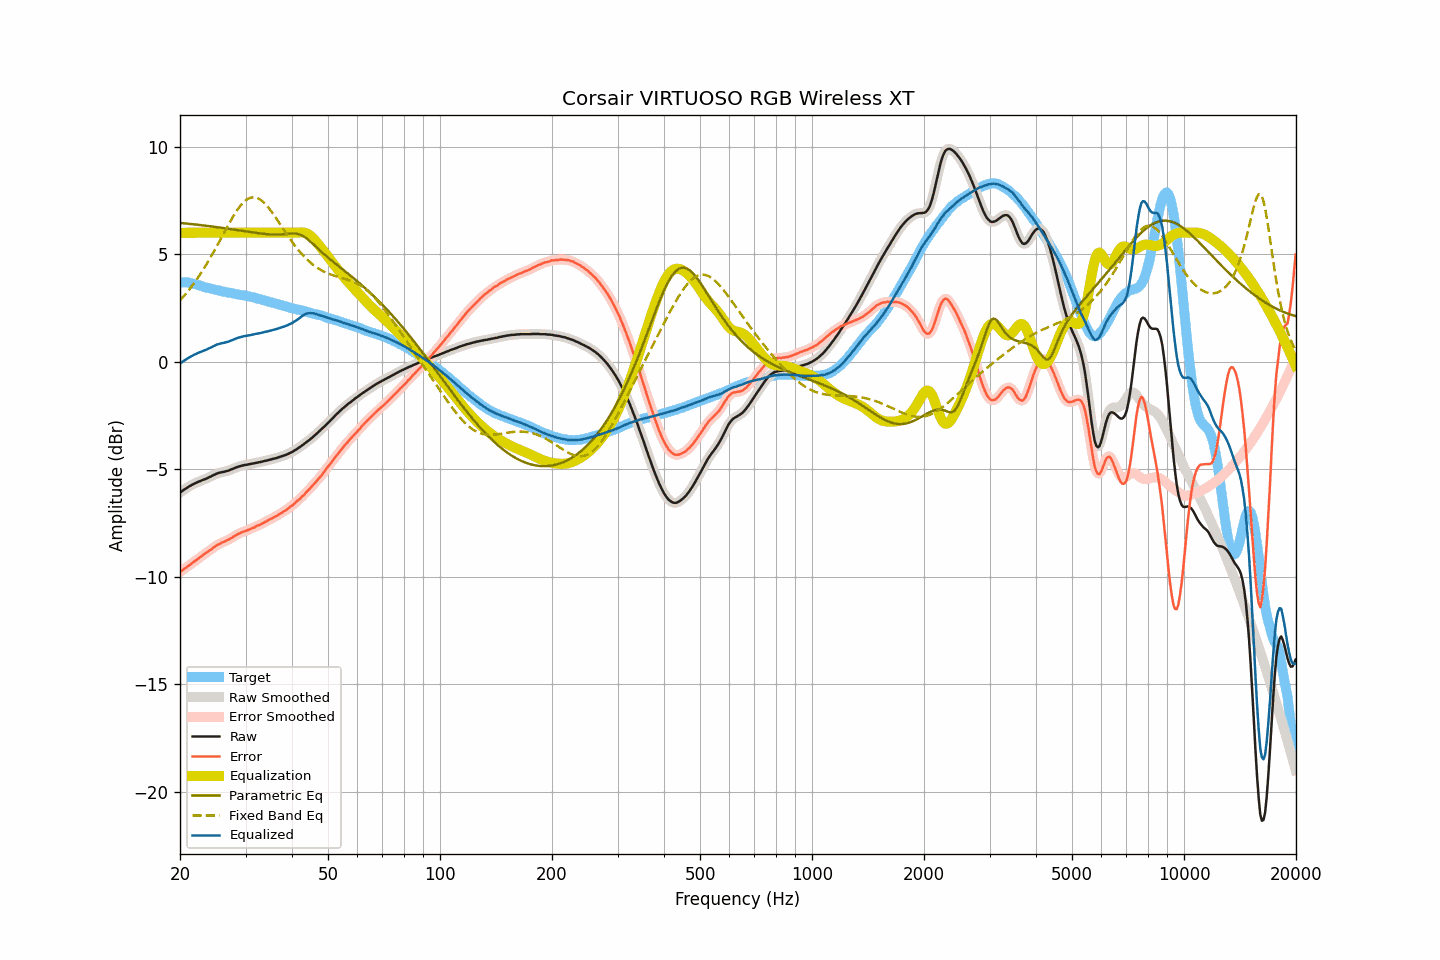

Data behind this chart, as committed beside it:
frequency, raw, smoothed, error, error_smoothed, equalization, parametric_eq, fixed_band_eq, equalized_raw, equalized_smoothed, target
20.00, -6.09, -6.09, -9.78, -9.78, 6.00, 6.46, 2.86, -0.09, -0.09, 3.69
20.20, -6.04, -6.03, -9.73, -9.73, 6.00, 6.45, 2.94, -0.04, -0.03, 3.69
20.40, -5.98, -5.98, -9.67, -9.67, 6.00, 6.44, 3.02, 0.02, 0.02, 3.69
20.61, -5.93, -5.93, -9.62, -9.62, 6.00, 6.44, 3.11, 0.07, 0.07, 3.69
20.81, -5.88, -5.88, -9.57, -9.57, 6.00, 6.43, 3.20, 0.12, 0.12, 3.69
21.02, -5.83, -5.83, -9.52, -9.51, 6.00, 6.42, 3.29, 0.17, 0.17, 3.69
21.23, -5.79, -5.79, -9.46, -9.46, 6.00, 6.41, 3.38, 0.21, 0.21, 3.67
21.44, -5.75, -5.75, -9.41, -9.40, 6.00, 6.41, 3.48, 0.25, 0.25, 3.66
21.66, -5.71, -5.71, -9.35, -9.35, 6.00, 6.40, 3.58, 0.29, 0.29, 3.64
21.87, -5.67, -5.67, -9.28, -9.29, 6.00, 6.39, 3.68, 0.33, 0.33, 3.62
22.09, -5.64, -5.63, -9.24, -9.23, 6.00, 6.38, 3.78, 0.36, 0.37, 3.61
22.31, -5.60, -5.60, -9.17, -9.18, 6.00, 6.37, 3.89, 0.40, 0.40, 3.58
22.54, -5.57, -5.57, -9.12, -9.13, 6.00, 6.36, 4.00, 0.43, 0.43, 3.56
22.76, -5.54, -5.54, -9.07, -9.07, 6.00, 6.36, 4.12, 0.46, 0.46, 3.53
22.99, -5.51, -5.51, -9.01, -9.01, 6.00, 6.35, 4.23, 0.49, 0.49, 3.50
23.22, -5.48, -5.48, -8.95, -8.96, 6.00, 6.34, 4.35, 0.52, 0.52, 3.47
23.45, -5.45, -5.45, -8.90, -8.90, 6.00, 6.33, 4.47, 0.55, 0.55, 3.45
23.69, -5.42, -5.42, -8.86, -8.85, 6.00, 6.32, 4.60, 0.58, 0.58, 3.44
23.92, -5.38, -5.38, -8.80, -8.80, 6.00, 6.31, 4.72, 0.62, 0.62, 3.42
24.16, -5.35, -5.34, -8.76, -8.75, 6.00, 6.30, 4.85, 0.65, 0.66, 3.41
24.40, -5.31, -5.31, -8.70, -8.69, 6.00, 6.29, 4.98, 0.69, 0.69, 3.39
24.65, -5.27, -5.27, -8.64, -8.64, 6.00, 6.28, 5.12, 0.73, 0.73, 3.37
24.89, -5.24, -5.23, -8.58, -8.58, 6.00, 6.27, 5.25, 0.76, 0.77, 3.35
25.14, -5.20, -5.20, -8.53, -8.54, 6.00, 6.26, 5.39, 0.80, 0.80, 3.34
25.39, -5.18, -5.18, -8.49, -8.49, 6.00, 6.25, 5.53, 0.82, 0.82, 3.32
25.65, -5.16, -5.16, -8.46, -8.45, 6.00, 6.24, 5.67, 0.84, 0.84, 3.30
25.91, -5.14, -5.14, -8.41, -8.42, 6.00, 6.23, 5.81, 0.86, 0.86, 3.27
26.16, -5.13, -5.12, -8.39, -8.39, 6.00, 6.22, 5.95, 0.87, 0.88, 3.26
26.43, -5.11, -5.11, -8.36, -8.35, 6.00, 6.21, 6.09, 0.89, 0.89, 3.25
26.69, -5.09, -5.09, -8.32, -8.32, 6.00, 6.20, 6.22, 0.91, 0.91, 3.23
26.96, -5.07, -5.07, -8.29, -8.29, 6.00, 6.19, 6.36, 0.93, 0.93, 3.22
27.23, -5.04, -5.04, -8.25, -8.24, 6.00, 6.18, 6.49, 0.96, 0.96, 3.21
27.50, -5.01, -5.01, -8.20, -8.20, 6.00, 6.17, 6.62, 0.99, 0.99, 3.20
27.77, -4.98, -4.98, -8.15, -8.15, 6.00, 6.15, 6.75, 1.02, 1.02, 3.17
28.05, -4.95, -4.95, -8.11, -8.11, 6.00, 6.14, 6.87, 1.05, 1.05, 3.16
28.33, -4.92, -4.92, -8.06, -8.06, 6.00, 6.13, 6.99, 1.08, 1.08, 3.14
28.62, -4.89, -4.89, -8.02, -8.02, 6.00, 6.12, 7.10, 1.11, 1.11, 3.13
28.90, -4.87, -4.87, -7.99, -7.98, 6.00, 6.11, 7.20, 1.13, 1.13, 3.12
29.19, -4.85, -4.85, -7.94, -7.95, 6.00, 6.10, 7.29, 1.15, 1.15, 3.10
29.48, -4.83, -4.83, -7.92, -7.92, 6.00, 6.09, 7.37, 1.17, 1.17, 3.09
29.78, -4.81, -4.81, -7.89, -7.89, 6.00, 6.07, 7.45, 1.19, 1.19, 3.08
30.08, -4.80, -4.80, -7.87, -7.87, 6.00, 6.06, 7.51, 1.20, 1.20, 3.07
30.38, -4.79, -4.78, -7.84, -7.84, 6.00, 6.05, 7.57, 1.21, 1.22, 3.05
30.68, -4.77, -4.77, -7.81, -7.81, 6.00, 6.04, 7.60, 1.23, 1.23, 3.04
30.99, -4.76, -4.76, -7.77, -7.77, 6.00, 6.03, 7.63, 1.24, 1.24, 3.02
31.30, -4.74, -4.74, -7.74, -7.75, 6.00, 6.02, 7.64, 1.26, 1.26, 3.00
31.61, -4.73, -4.73, -7.72, -7.71, 6.00, 6.01, 7.65, 1.27, 1.27, 2.99
31.93, -4.71, -4.71, -7.68, -7.68, 6.00, 6.00, 7.64, 1.29, 1.29, 2.97
32.24, -4.70, -4.70, -7.63, -7.64, 6.00, 5.99, 7.62, 1.30, 1.30, 2.94
32.57, -4.68, -4.68, -7.60, -7.60, 6.00, 5.98, 7.58, 1.32, 1.32, 2.92
32.89, -4.67, -4.67, -7.58, -7.57, 6.00, 5.97, 7.54, 1.33, 1.33, 2.91
33.22, -4.65, -4.65, -7.53, -7.53, 6.00, 5.96, 7.48, 1.35, 1.35, 2.88
33.55, -4.63, -4.63, -7.49, -7.49, 6.00, 5.95, 7.42, 1.37, 1.37, 2.87
33.89, -4.61, -4.61, -7.45, -7.45, 6.00, 5.94, 7.34, 1.39, 1.39, 2.84
34.23, -4.60, -4.59, -7.42, -7.41, 6.00, 5.94, 7.26, 1.40, 1.41, 2.82
34.57, -4.58, -4.58, -7.37, -7.37, 6.00, 5.93, 7.17, 1.42, 1.42, 2.80
34.92, -4.56, -4.56, -7.33, -7.34, 6.00, 5.92, 7.08, 1.44, 1.44, 2.77
35.27, -4.54, -4.54, -7.30, -7.29, 6.00, 5.92, 6.98, 1.46, 1.46, 2.76
35.62, -4.52, -4.52, -7.25, -7.25, 6.00, 5.92, 6.87, 1.48, 1.48, 2.74
35.97, -4.50, -4.50, -7.21, -7.22, 6.00, 5.92, 6.76, 1.50, 1.50, 2.71
... 635 more rows
